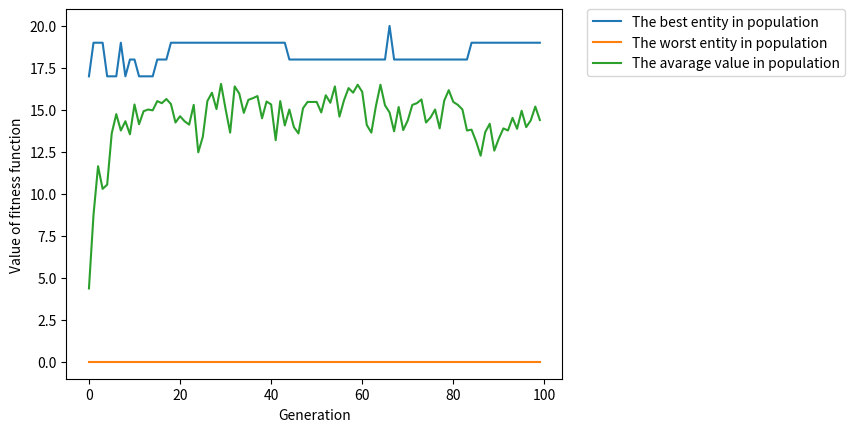

The matplotlib source for this figure:
import random
import matplotlib.pyplot as plt


# First argument is value, second is weight
items = [(4, 12), (2, 2), (2, 1), (1, 4), (1, 1), (5, 3), (7, 4), (3, 3), (1, 4), (3, 5)]


# Fitness function
def fit(o):
    value = 0
    weight = 0
    for i in range((len(o))):
        if o[i]==1:
            value+=items[i][0]
            weight+=items[i][1]
    if weight > 15:
        return 0
    return value


# Return a random entity
def rand_ind():
    ind = []
    for i in items:
        temp = random.randint(0, 1)
        ind.append(temp)
    return ind


def roulette_select(population, fitnesses, num):
    total_fitness = (sum(fitnesses))
    rel_fitness = [f/total_fitness for f in fitnesses]
    probs = [sum(rel_fitness[:i+1]) for i in range(len(rel_fitness))]
    new_population = []
    for n in range(num):
        r = random.random()
        for (i, individual) in enumerate(population):
            if r <= probs[i]:
                new_population.append(individual)
                break
    return new_population


def cross_over(p1, p2):
    divider = random.randrange(1, len(p1))
    r = random.randint(0,1)
    if r == 0:
        child = p1[:divider]+p2[divider:]
    else:
        child = p2[:divider]+p1[divider:]
    return child


def mutation(entity):
    gen = random.randrange(0, len(entity))
    mut_dict = {0:1, 1:0}
    entity[gen] = mut_dict[entity[gen]]
    return entity


def draw_plot(bests, worsts, avgs):
    x = range(len(bests))
    plt.plot(x, bests, label = "The best entity in population")
    plt.plot(x, worsts, label = "The worst entity in population")
    plt.plot(x, avgs, label = "The avarage value in population")
    plt.xlabel("Generation")
    plt.ylabel("Value of fitness function")
    plt.legend()
    plt.legend(bbox_to_anchor=(1.05, 1), loc=2, borderaxespad=0.)
    plt.show()


def fun(pop_size, number_of_generations, surv_size=0.4, child_proc = 0.5, mut_prob=0.05):
    bests = []
    worsts = []
    avgs = []
    population=[]
    for i in range(pop_size):
        population.append(rand_ind())
    perfect = population[0]
    while number_of_generations>0:
        fits = []
        for i in population:
            f = fit(i)
            fits.append(f)
            if fit(perfect)<f:
                perfect = i
        bests.append(max(fits))
        worsts.append(min(fits))
        avg = sum(fits) / len(fits)
        avgs.append(avg)
        new_population = roulette_select(population, fits, int(surv_size*pop_size))
        for c in range(int(child_proc*pop_size)):
            p1 = random.choice(new_population)
            p2 = random.choice(new_population)
            child = cross_over(p1,p2)
            new_population.append(child)
        missing = pop_size - len(new_population)
        for m in range(missing):
            new_population.append(rand_ind())
        for i in range(len(new_population)):
            r = random.random()
            if r <= mut_prob:
                new_population[i] = mutation(new_population[i])
        population = new_population
        number_of_generations -= 1
    draw_plot(bests, worsts, avgs)
    return perfect

print(fit(fun(40, 100)))
